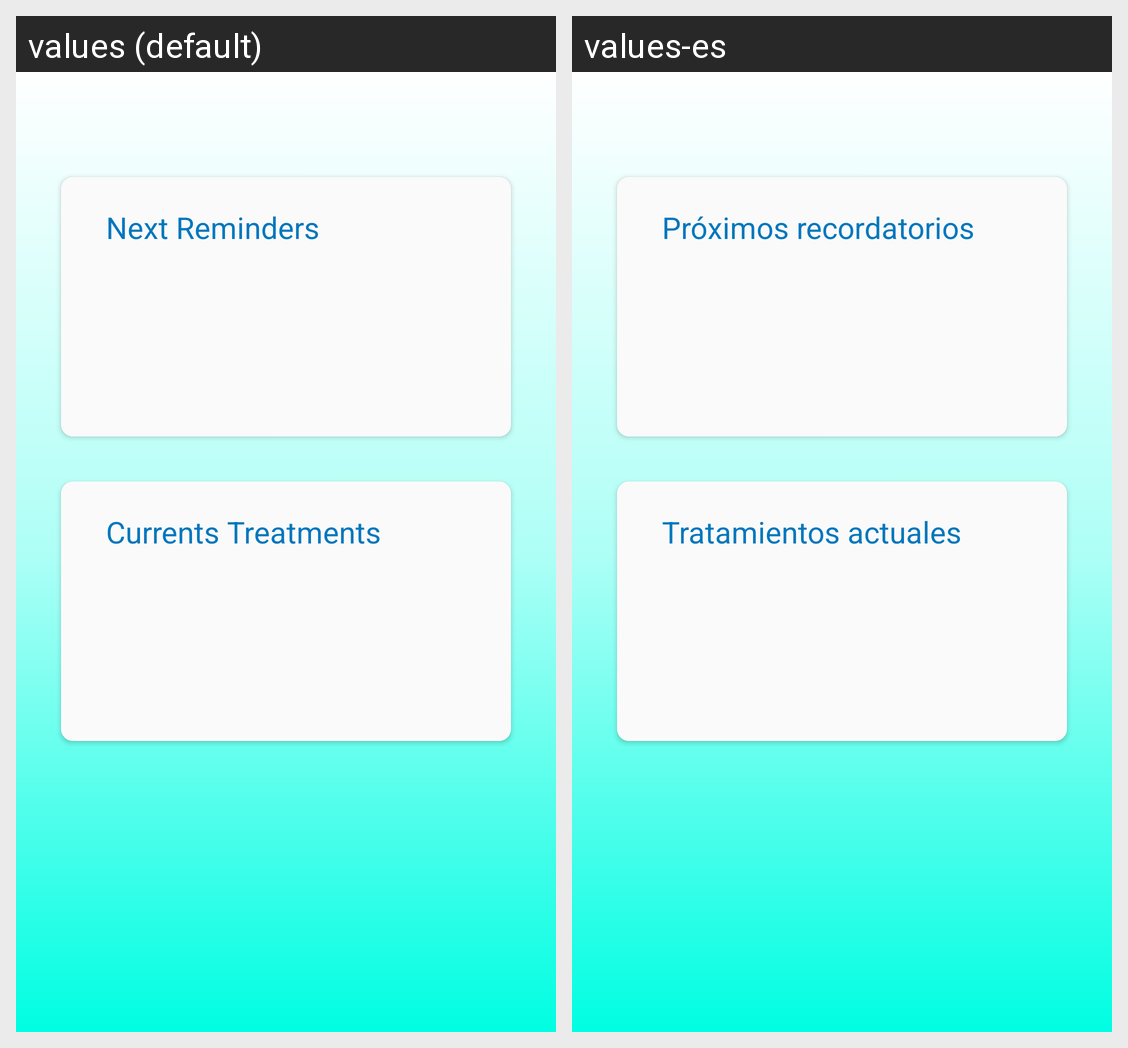

Strings drawn on this Android screen and how each of the app's shown locales translates them:
Android screen res/layout/fragment_home.xml rendered under 2 locales, left to right: values (default), values-es. Device: Nexus 5 (rendered at 1080×1920; each locale shown at half size, 540×960, under a caption strip naming it); theme AppTheme.
Strings drawn on this screen, with the default value and each locale's value (text and hints the layout hard-codes, and strings that could not be matched under every locale, appear in the picture but are not listed):

next_reminders
  values: Next Reminders
  values-es: Próximos recordatorios

current_treatments
  values: Currents Treatments
  values-es: Tratamientos actuales
